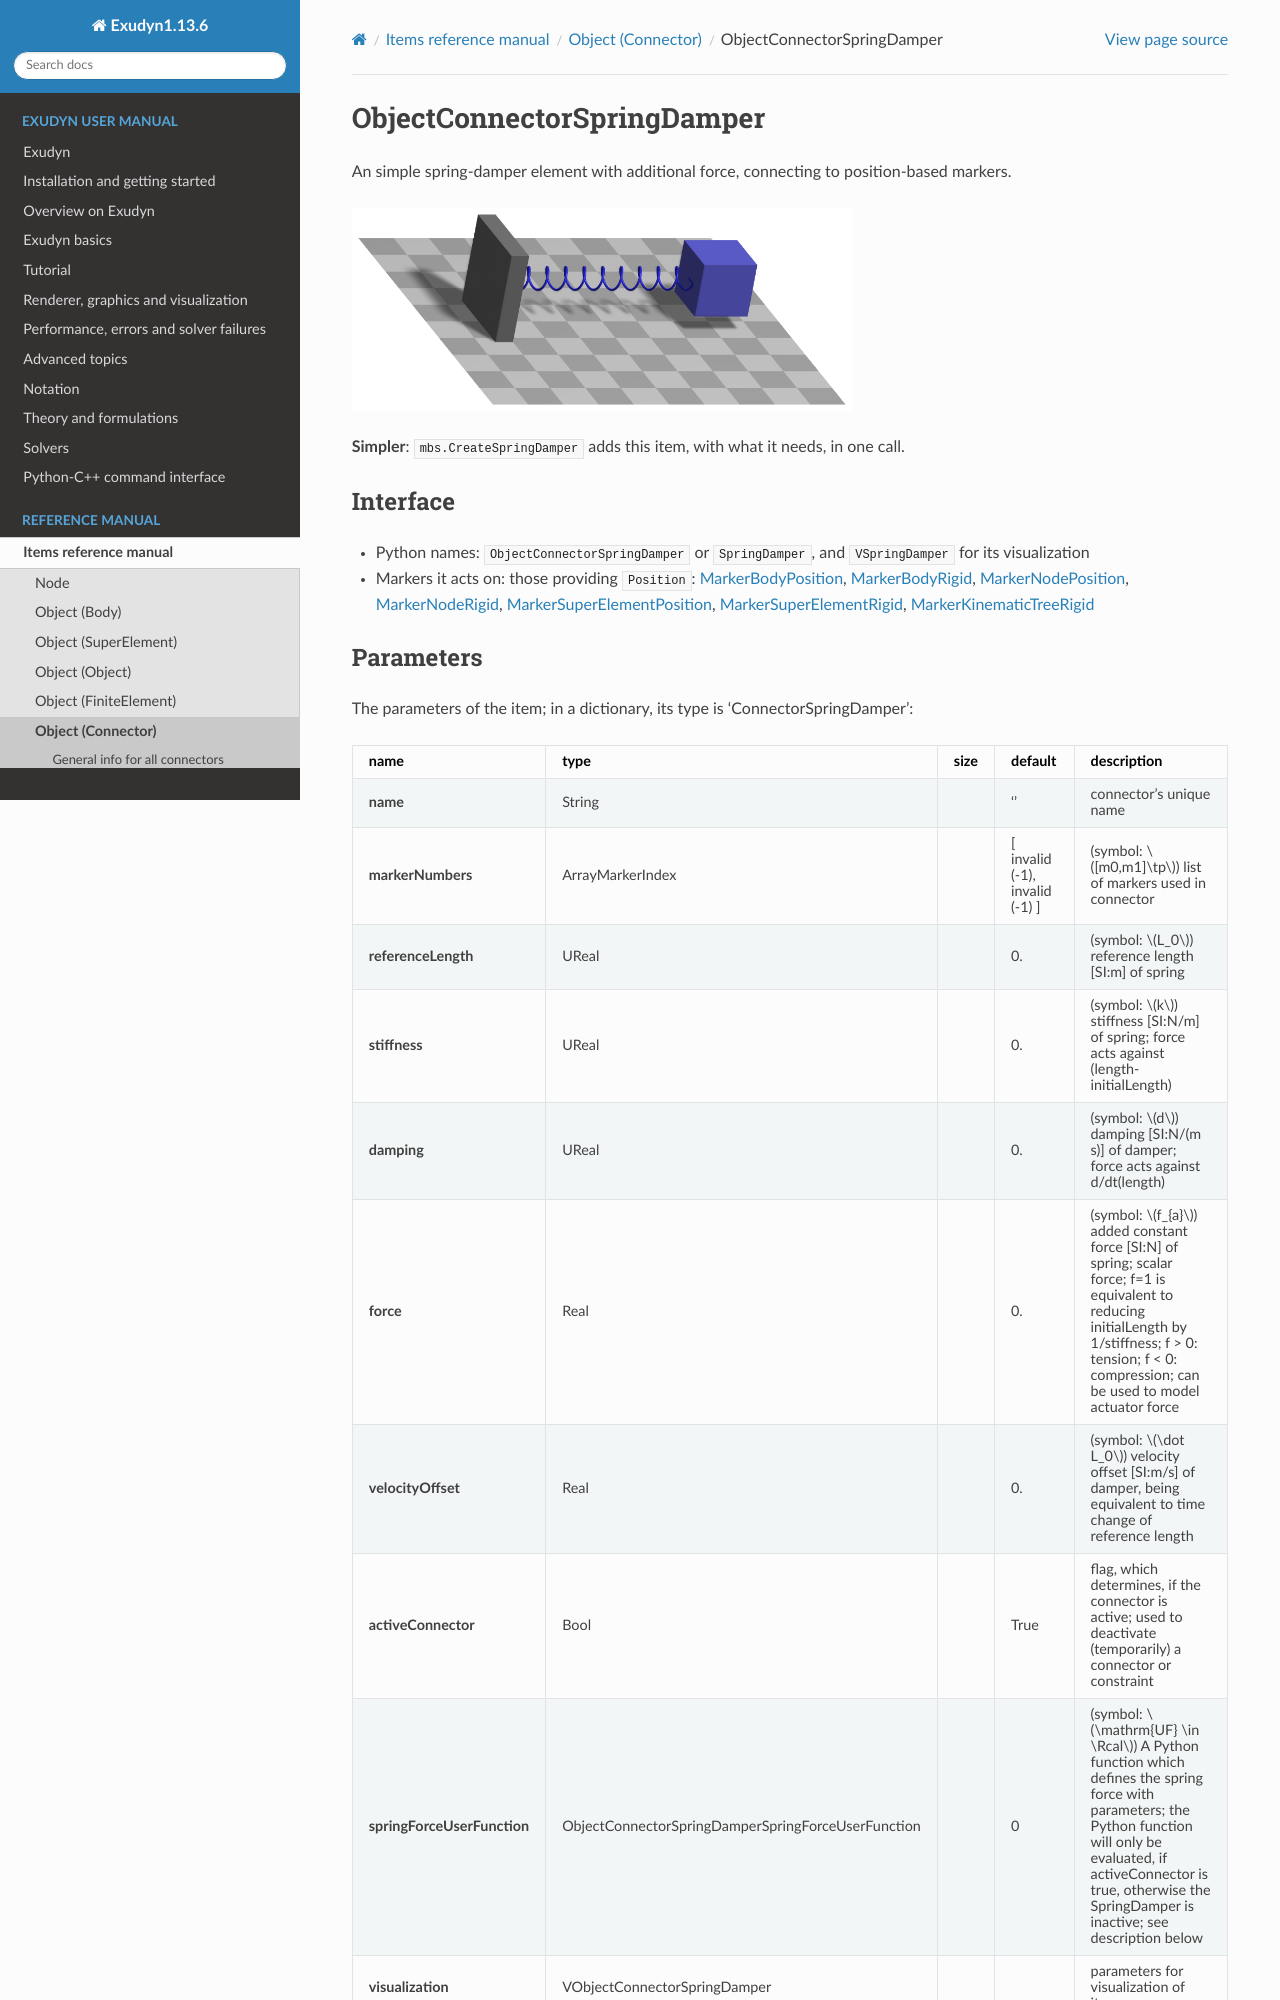

repository: jgerstmayr/EXUDYN · page: docs/generated/items/ObjectConnectorSpringDamper.html · generator: sphinx

<!-- GENERATED by tools/generators/itemDocsEmitter.py from definitions/ - do not edit -->
```{raw} latex
\clearpage
```

(sec-item-objectconnectorspringdamper)=
# ObjectConnectorSpringDamper

An simple spring-damper element with additional force, connecting to position-based markers.
```{image} /docs/figures/itemImages/ObjectConnectorSpringDamper.png
:width: 500
```


**Simpler**: [`mbs.CreateSpringDamper`](#sec-mainsystemextensions-createspringdamper) adds this item, with what it needs, in one call.

## Interface

- Python names: `ObjectConnectorSpringDamper` or `SpringDamper`, and `VSpringDamper` for its visualization
- Markers it acts on: those providing `Position`: [](#sec-item-markerbodyposition), [](#sec-item-markerbodyrigid), [](#sec-item-markernodeposition), [](#sec-item-markernoderigid), [](#sec-item-markersuperelementposition), [](#sec-item-markersuperelementrigid), [](#sec-item-markerkinematictreerigid)

## Parameters

The parameters of the item; in a dictionary, its type is 'ConnectorSpringDamper':

| name | type | size | default | description |
|---|---|---|---|---|
| **name** | String |  | '' | connector's unique name |
| **markerNumbers** | ArrayMarkerIndex |  | [ invalid (-1), invalid (-1) ] | (symbol: $[m0,m1]\tp$) list of markers used in connector |
| **referenceLength** | UReal |  | 0. | (symbol: $L_0$) reference length [SI:m] of spring |
| **stiffness** | UReal |  | 0. | (symbol: $k$) stiffness [SI:N/m] of spring; force acts against (length-initialLength) |
| **damping** | UReal |  | 0. | (symbol: $d$) damping [SI:N/(m s)] of damper; force acts against d/dt(length) |
| **force** | Real |  | 0. | (symbol: $f_{a}$) added constant force [SI:N] of spring; scalar force; f=1 is equivalent to reducing initialLength by 1/stiffness; f > 0: tension; f < 0: compression; can be used to model actuator force |
| **velocityOffset** | Real |  | 0. | (symbol: $\dot L_0$) velocity offset [SI:m/s] of damper, being equivalent to time change of reference length |
| **activeConnector** | Bool |  | True | flag, which determines, if the connector is active; used to deactivate (temporarily) a connector or constraint |
| **springForceUserFunction** | ObjectConnectorSpringDamperSpringForceUserFunction |  | 0 | (symbol: $\mathrm{UF} \in \Rcal$) A Python function which defines the spring force with parameters; the Python function will only be evaluated, if activeConnector is true, otherwise the SpringDamper is inactive; see description below |
| **visualization** | VObjectConnectorSpringDamper |  |  | parameters for visualization of item |

## Visualization parameters

The parameters of `VObjectConnectorSpringDamper`, given as `visualization`:

| name | type | size | default | description |
|---|---|---|---|---|
| **show** | Bool |  | True | set true, if item is shown in visualization and false if it is not shown |
| **drawSize** | float |  | -1. | drawing size = diameter of spring; size == -1.f means that default connector size is used |
| **color** | Float4 | 4 | [-1.,-1.,-1.,-1.] | RGBA connector color; if R==-1, use default color |

## Drawing

Drawn as [all connectors](#sec-drawing-objectsconnector); a spring of diameter `drawSize` between the markers: `connectors.springNumberOfWindings` windings of `connectors.curveTiling` segments, lines with `connectors.drawSimplified`, otherwise a tube.

Settings beyond those of all connectors: [`connectors.curveTiling`](#sec-vsettingsconnectors), [`connectors.drawSimplified`](#sec-vsettingsconnectors), [`connectors.springNumberOfWindings`](#sec-vsettingsconnectors), [`general.cylinderTiling`](#sec-vsettingsgeneral).
